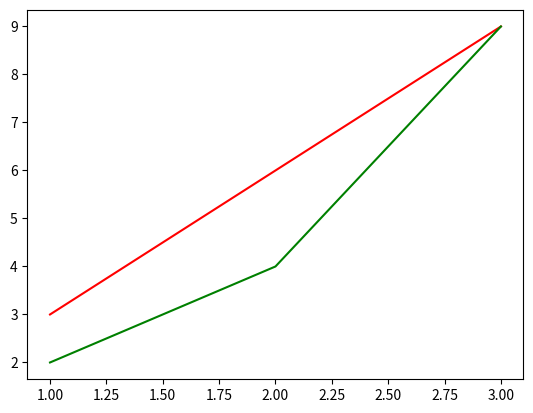

Write the Python code that produced this figure. (Note: this script raises an exception after producing the figure.)
# -*- coding: utf-8 -*-
# Created by bida on 2018/8/28
import matplotlib.pyplot as plt
import numpy as np

# line
plt.plot([1, 2, 3], [3, 6, 9], '-r')
plt.plot([1, 2, 3], [2, 4, 9], '-g')
plt.subplot(230)
# plt.show()


# dot
N = 20
plt.subplot(231)
plt.scatter(np.random.rand(N) * 100,
            np.random.rand(N) * 100,
            c='r', s=100, alpha=0.5)

plt.scatter(np.random.rand(N) * 100,
            np.random.rand(N) * 100,
            c='g', s=200, alpha=0.5)

plt.scatter(np.random.rand(N) * 100,
            np.random.rand(N) * 100,
            c='b', s=300, alpha=0.5)

# pie
labels = ['Mon', 'Tue','Wed', 'Thu', 'Fri', 'Sat', 'Sun']
data = np.random.rand(7) * 100

plt.subplot(232)
plt.pie(data, labels=labels, autopct='%1.1f%%')
plt.axis('equal')
plt.legend()

# bar
N = 7
x = np.arange(N)
data2 = np.random.randint(low=0, high=100, size=N)
colors = np.random.rand(N * 3).reshape(N, -1)
plt.title('Weekday Data')
plt.subplot(233)
plt.bar(x, data2, alpha=0.8, color=colors, tick_label=labels)

# hist
data3 = [np.random.randint(0, n, n) for n in [3000, 4000, 5000]]
labels = ['3K', '4K', '5K']
bins = [0, 100, 500, 1000, 2000, 3000, 4000, 5000]
plt.subplot(234)
plt.hist(data3, bins=bins, label=labels)
plt.legend()
plt.show()